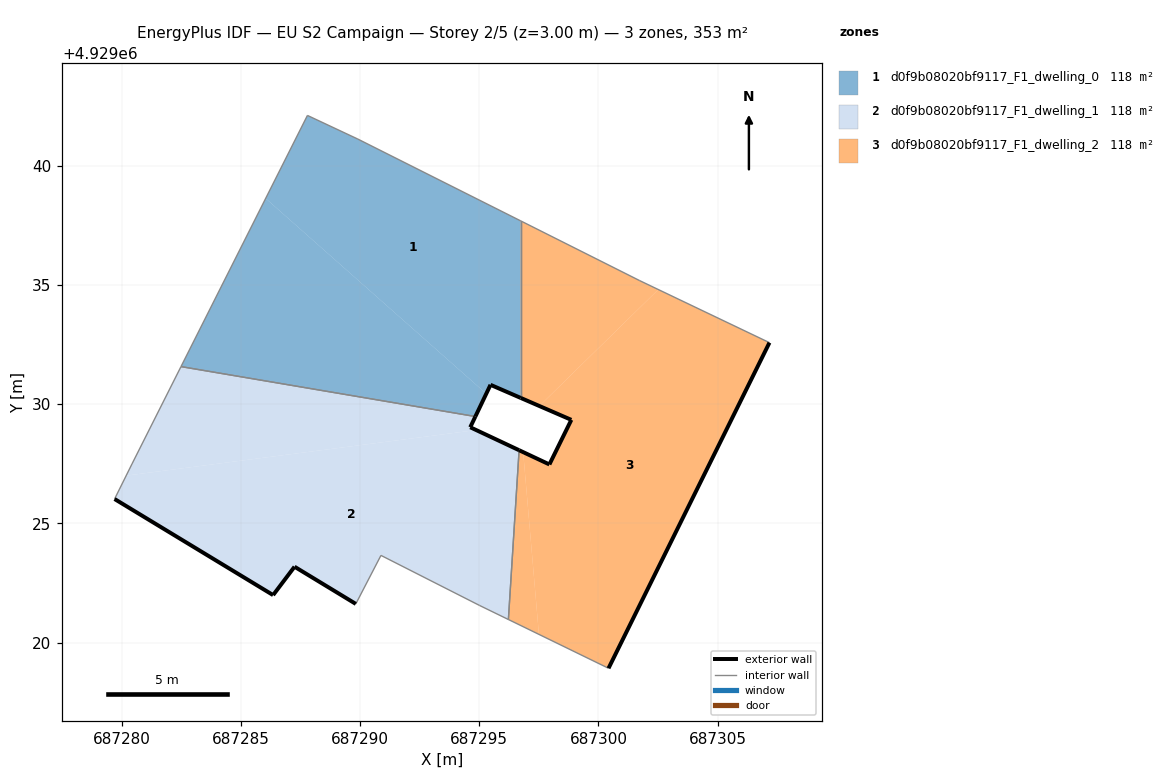
=== STOREY PLAN SPEC (per zone: floor XY polygon, exterior-wall plan segments, windows/doors) ===
zone 1: d0f9b08020bf9117_F1_dwelling_0  (117.8 m²)
  floor: (687296.74, 4929030.26) (687296.74, 4929037.69) (687289.90, 4929041.12) (687287.79, 4929042.11) (687286.04, 4929038.63) (687295.29, 4929030.44) (687295.47, 4929030.81)
  floor: (687294.84, 4929029.48) (687295.29, 4929030.44) (687286.04, 4929038.63) (687282.49, 4929031.58)
  exterior wall: (687296.74, 4929030.26) – (687295.47, 4929030.81)  [1.4 m]
  exterior wall: (687295.47, 4929030.81) – (687294.84, 4929029.48)  [1.5 m]
  interior walls: 5
zone 2: d0f9b08020bf9117_F1_dwelling_1  (117.8 m²)
  floor: (687294.87, 4929028.92) (687294.62, 4929029.03) (687294.84, 4929029.48) (687282.49, 4929031.58) (687280.43, 4929027.49) (687280.19, 4929027.00)
  floor: (687296.22, 4929020.97) (687296.67, 4929028.07) (687294.87, 4929028.92) (687280.19, 4929027.00) (687279.70, 4929026.02) (687286.35, 4929021.99) (687287.25, 4929023.18) (687289.82, 4929021.62) (687290.88, 4929023.66) (687295.02, 4929021.55)
  exterior wall: (687286.35, 4929021.99) – (687279.70, 4929026.02)  [7.8 m]
  exterior wall: (687294.84, 4929029.48) – (687294.62, 4929029.03)  [0.5 m]
  exterior wall: (687294.62, 4929029.03) – (687296.67, 4929028.07)  [2.3 m]
  exterior wall: (687289.82, 4929021.62) – (687287.25, 4929023.18)  [3.0 m]
  exterior wall: (687287.25, 4929023.18) – (687286.35, 4929021.99)  [1.5 m]
  interior walls: 7
zone 3: d0f9b08020bf9117_F1_dwelling_2  (117.8 m²)
  floor: (687300.42, 4929018.92) (687307.17, 4929032.58) (687302.51, 4929034.81) (687297.52, 4929029.92) (687298.86, 4929029.34) (687297.94, 4929027.47) (687296.84, 4929027.99) (687297.50, 4929020.35)
  floor: (687302.51, 4929034.81) (687301.73, 4929035.18) (687296.74, 4929037.69) (687296.74, 4929030.26) (687297.52, 4929029.92)
  floor: (687297.50, 4929020.35) (687296.84, 4929027.99) (687296.67, 4929028.07) (687296.22, 4929020.97)
  exterior wall: (687307.17, 4929032.58) – (687300.42, 4929018.92)  [15.2 m]
  exterior wall: (687296.67, 4929028.07) – (687297.94, 4929027.47)  [1.4 m]
  exterior wall: (687297.94, 4929027.47) – (687298.86, 4929029.34)  [2.1 m]
  exterior wall: (687298.86, 4929029.34) – (687296.74, 4929030.26)  [2.3 m]
  interior walls: 5

=== DERIVED (storey summary) ===
Building: EU S2 Campaign
Storey: 2 of 5  (floor level z = 3.00 m)
Storey gross floor area: 353.4 m²
Zones on this storey: 3
  - d0f9b08020bf9117_F1_dwelling_0: floor 117.8 m²; exterior wall 2.9 m (8.6 m²); WWR 0.0%
  - d0f9b08020bf9117_F1_dwelling_1: floor 117.8 m²; exterior wall 15.0 m (45.1 m²); WWR 0.0%
  - d0f9b08020bf9117_F1_dwelling_2: floor 117.8 m²; exterior wall 21.0 m (63.1 m²); WWR 0.0%
Zone adjacency (shared interzone walls):
  - d0f9b08020bf9117_F1_dwelling_0 ↔ d0f9b08020bf9117_F1_dwelling_1
  - d0f9b08020bf9117_F1_dwelling_0 ↔ d0f9b08020bf9117_F1_dwelling_2
  - d0f9b08020bf9117_F1_dwelling_1 ↔ d0f9b08020bf9117_F1_dwelling_2